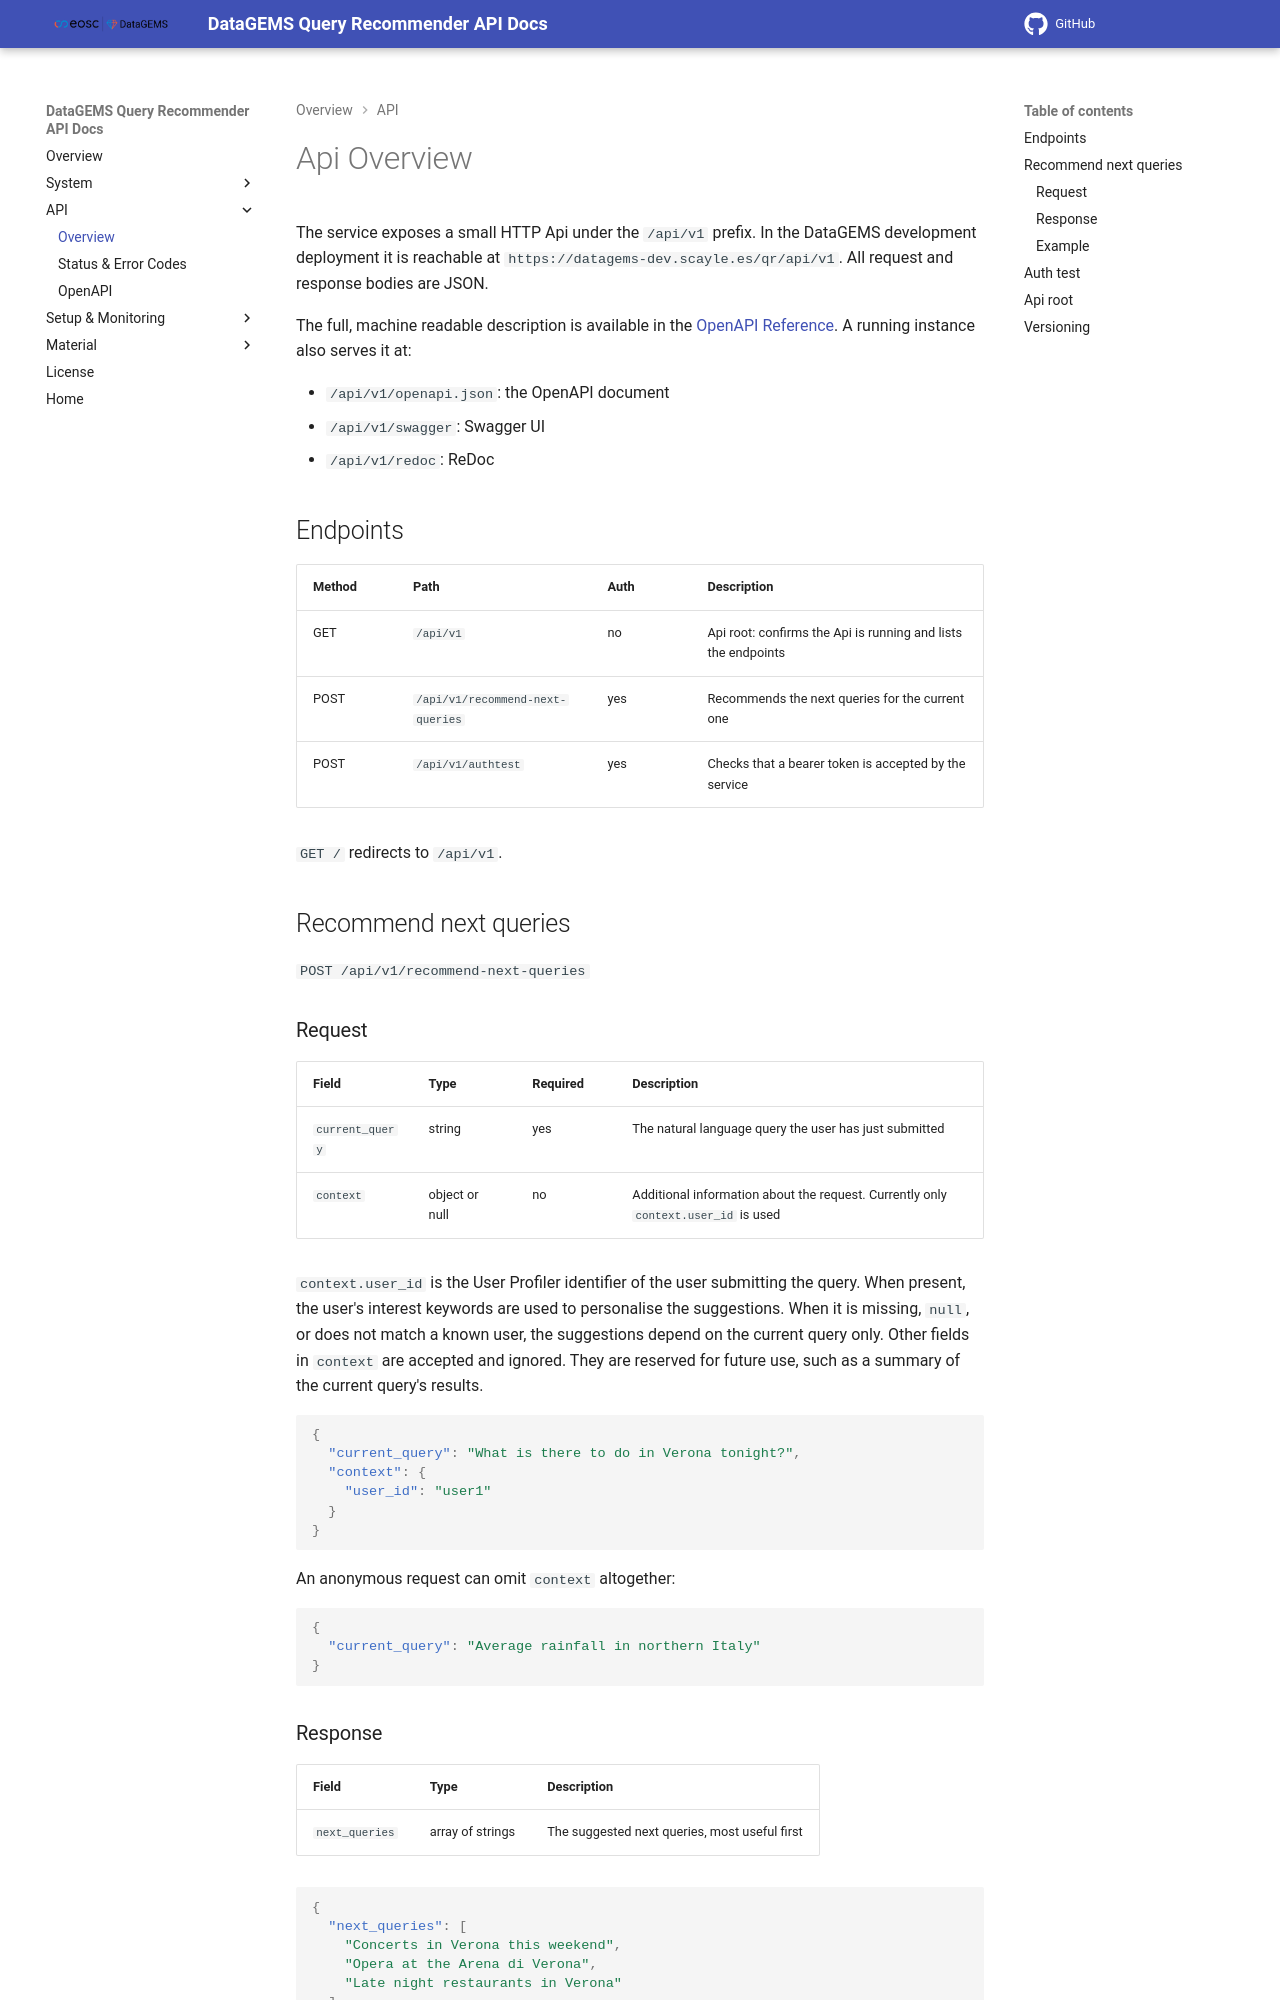

repository: datagems-eosc/query-recommender-docs · page: v0.1/api-overview/index.html · generator: mkdocs

# Api Overview

The service exposes a small HTTP Api under the `/api/v1` prefix. In the DataGEMS development deployment it is reachable at `https://datagems-dev.scayle.es/qr/api/v1`. All request and response bodies are JSON.

The full, machine readable description is available in the [OpenAPI Reference](openapi.md). A running instance also serves it at:

* `/api/v1/openapi.json`: the OpenAPI document
* `/api/v1/swagger`: Swagger UI
* `/api/v1/redoc`: ReDoc

## Endpoints

| Method | Path | Auth | Description |
|---|---|---|---|
| GET | `/api/v1` | no | Api root: confirms the Api is running and lists the endpoints |
| POST | `/api/v1/recommend-next-queries` | yes | Recommends the next queries for the current one |
| POST | `/api/v1/authtest` | yes | Checks that a bearer token is accepted by the service |

`GET /` redirects to `/api/v1`.

## Recommend next queries

`POST /api/v1/recommend-next-queries`

### Request

| Field | Type | Required | Description |
|---|---|---|---|
| `current_query` | string | yes | The natural language query the user has just submitted |
| `context` | object or null | no | Additional information about the request. Currently only `context.user_id` is used |

`context.user_id` is the User Profiler identifier of the user submitting the query. When present, the user's interest keywords are used to personalise the suggestions. When it is missing, `null`, or does not match a known user, the suggestions depend on the current query only. Other fields in `context` are accepted and ignored. They are reserved for future use, such as a summary of the current query's results.

```json
{
  "current_query": "What is there to do in Verona tonight?",
  "context": {
    "user_id": "user1"
  }
}
```

An anonymous request can omit `context` altogether:

```json
{
  "current_query": "Average rainfall in northern Italy"
}
```
